17-way image classification set "Green-Coffee-Bean-Defects-Classification" from GitHub (youralfa/Green-Coffee-Bean-Defects-Classification); label vocabulary: broken or chipped or cut, dried cherry pod, floater, foreign matter, full black, full sour, fungus damaged, hull or husk, immature or unripe, parchment or pergamino, partial black, partial sour, severe insect damage, shell, slight insect damage, specialty, withered.

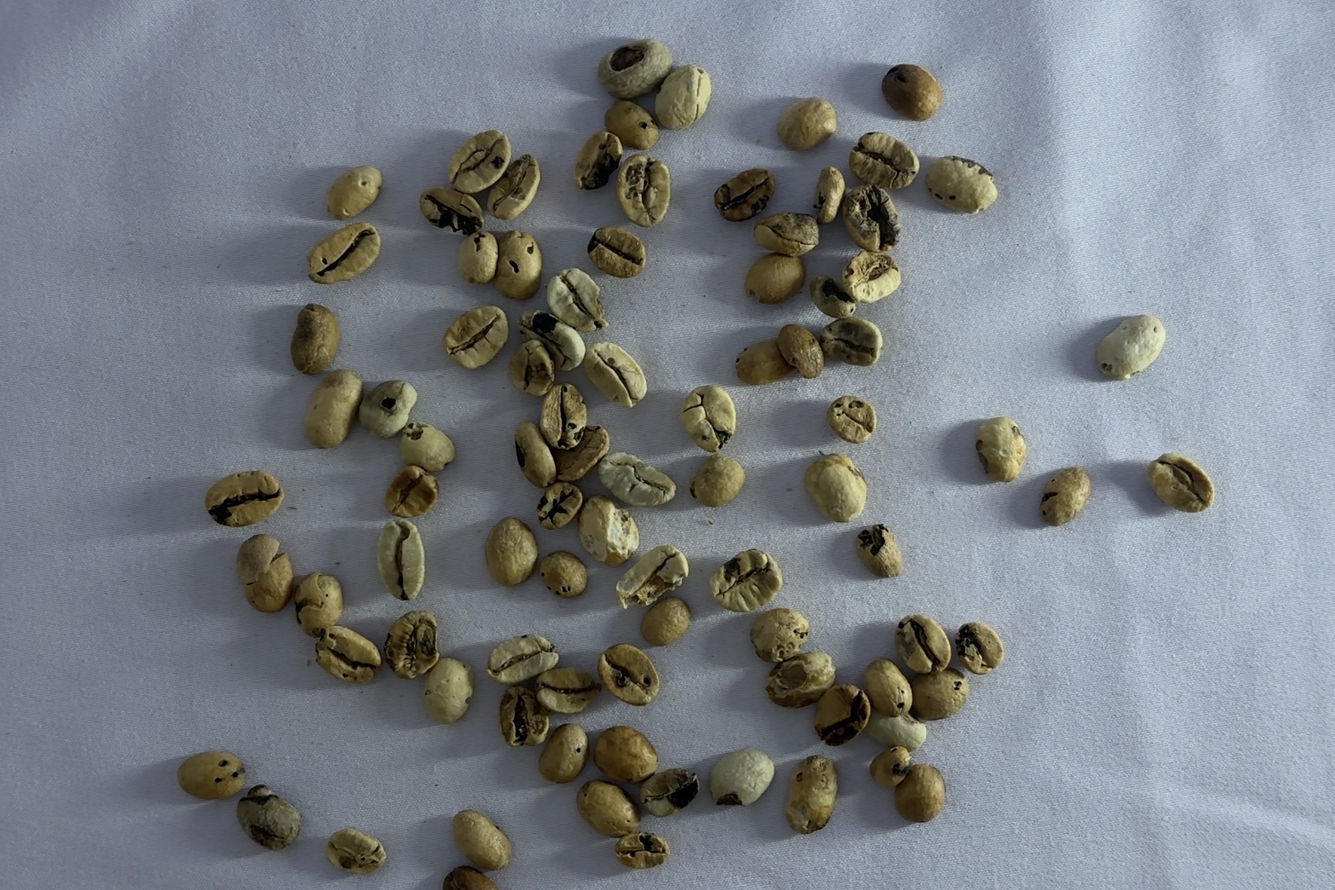
Label: fungus damaged

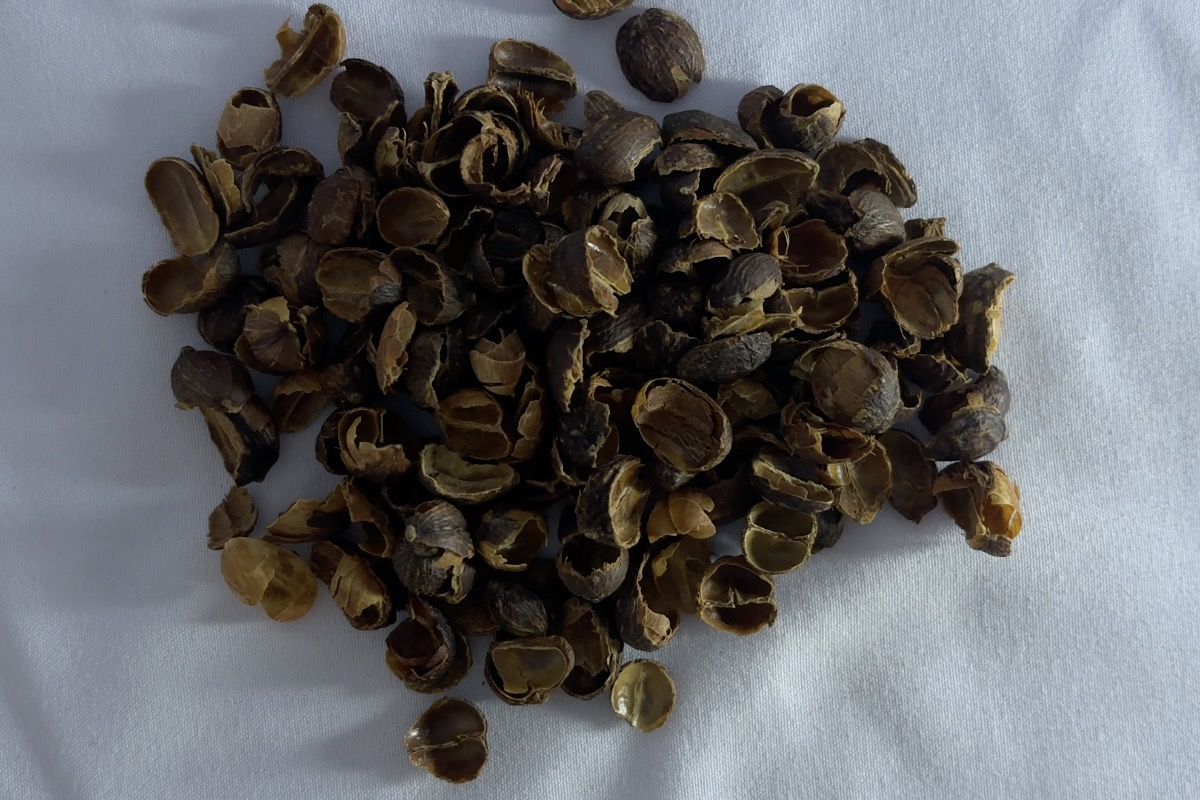
Label: hull or husk

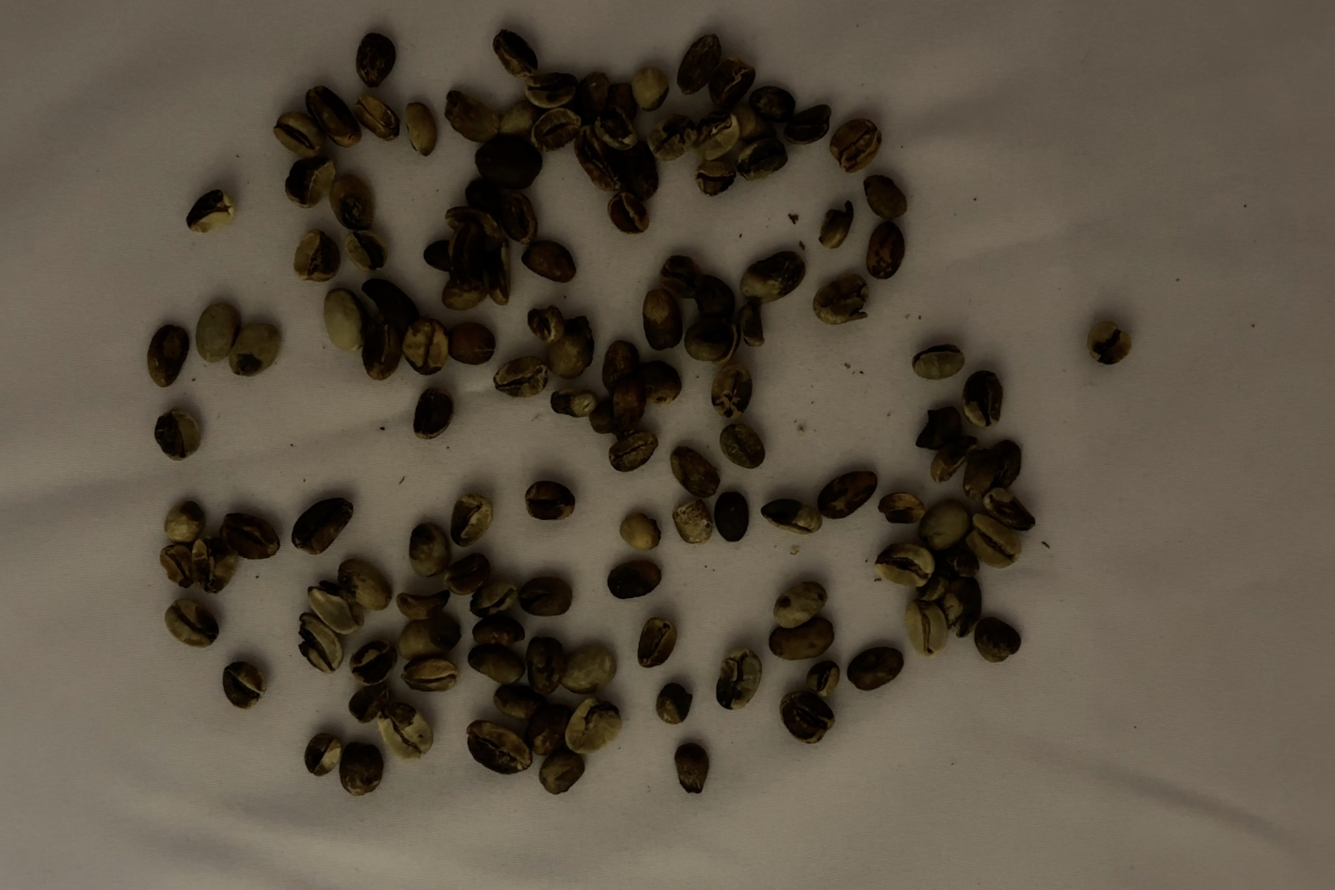
Label: partial black

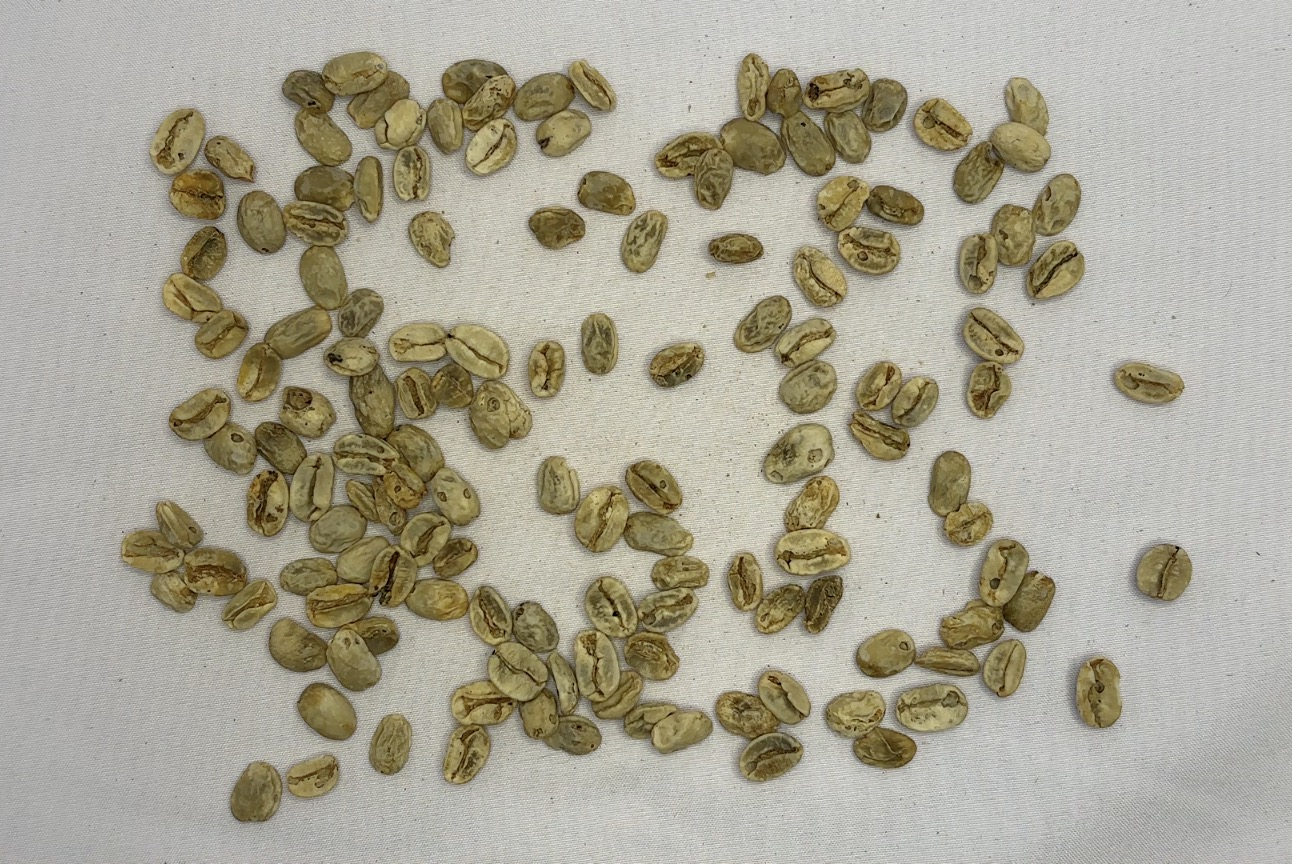
Label: withered

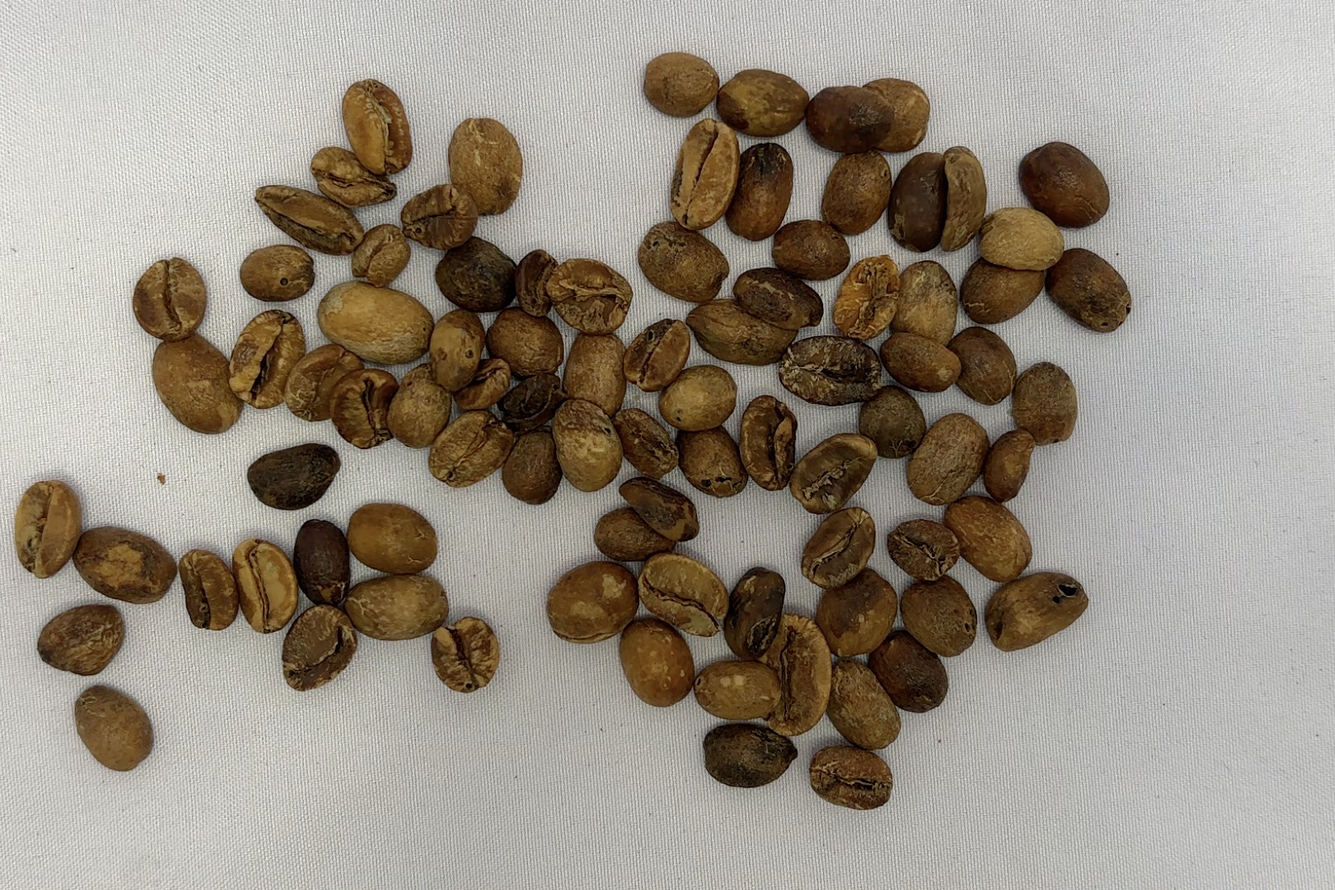
Label: full sour

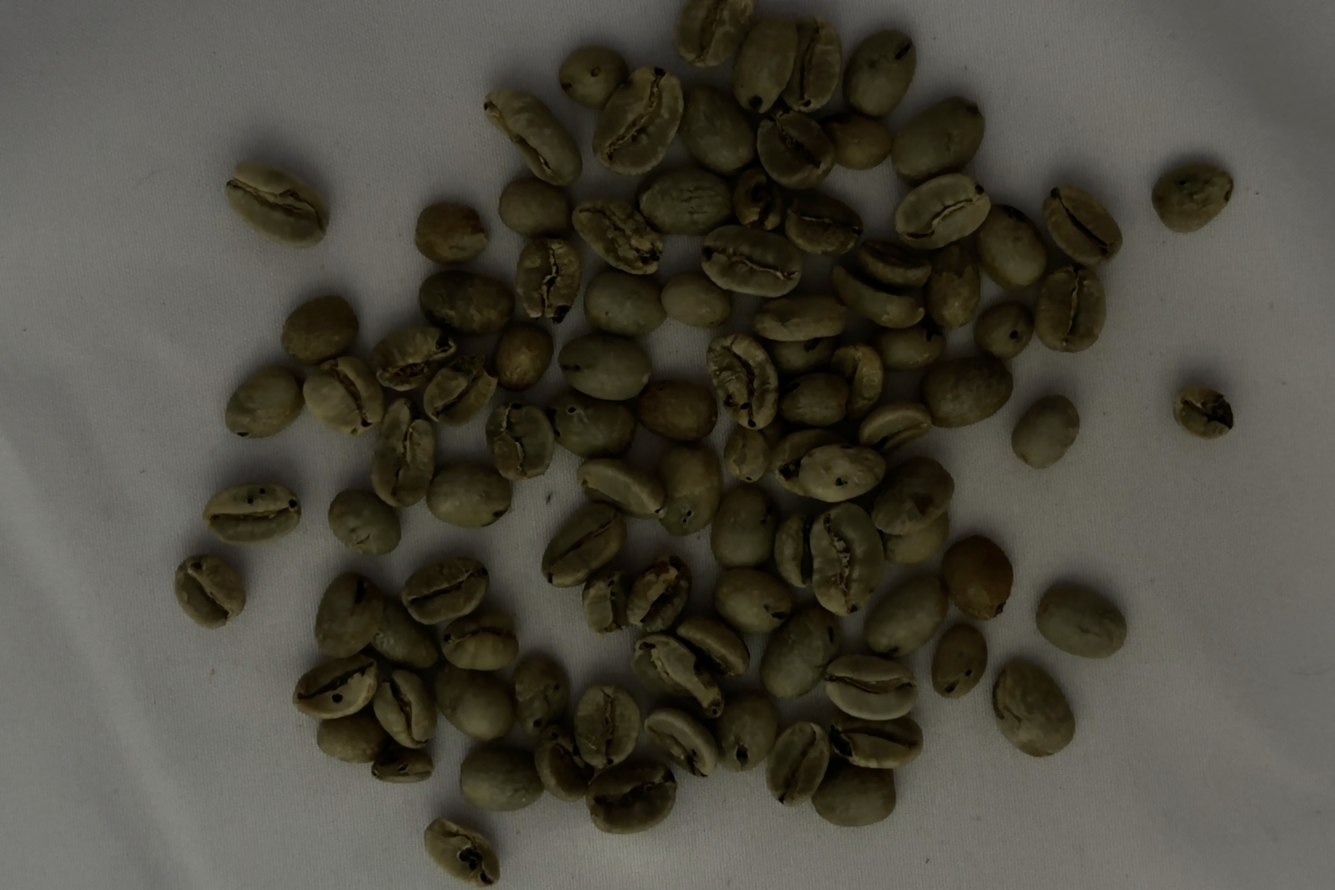
Label: severe insect damage
